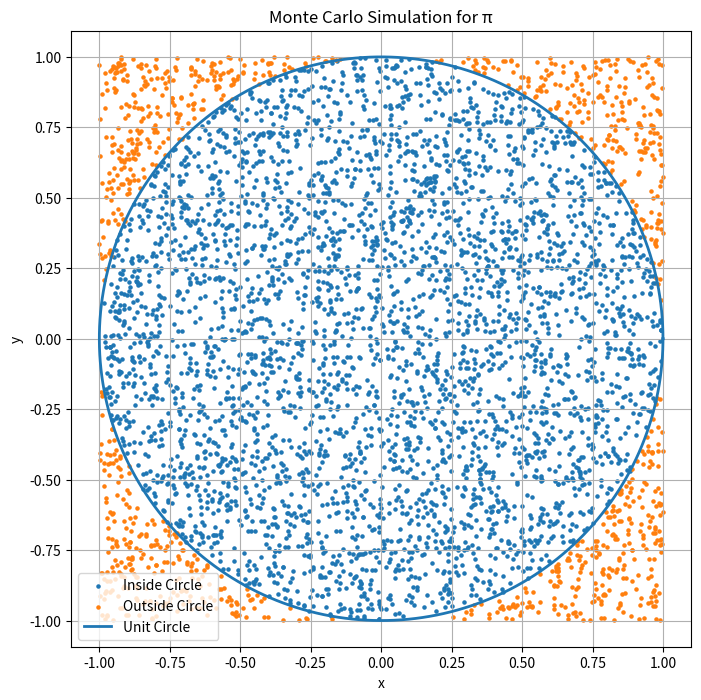
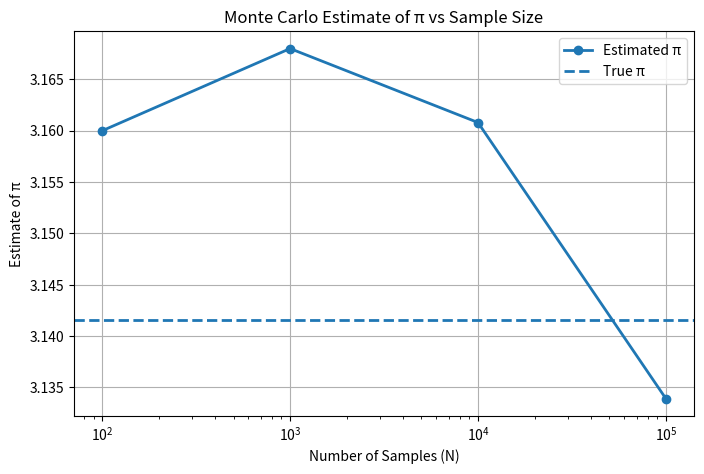

The matplotlib source for these figures, in order:
# -*- coding: utf-8 -*-
"""Untitled10.ipynb

Automatically generated by Colab.

Original file is located at
    https://colab.research.google.com/drive/15HFCRDb0Y7KE9a-dU3TiJP0lNC9uh2Q0
"""

import numpy as np
import matplotlib.pyplot as plt

#part b and c
N_values = [10**2, 10**3, 10**4, 10**5]
pi_estimates = []
for N in N_values:
    # Generate random points in [-1,1] x [-1,1]
    x = np.random.uniform(-1, 1, N)
    y = np.random.uniform(-1, 1, N)
    # Check if points lie inside the unit circle
    inside = (x**2 + y**2) <= 1
    # Estimate pi
    pi_hat = 4 * np.mean(inside)
    pi_estimates.append(pi_hat)
    print(f"N = {N:6d}  -> Estimated π = {pi_hat:.6f}")

#part d
N_plot = 5000
x = np.random.uniform(-1, 1, N_plot)
y = np.random.uniform(-1, 1, N_plot)
inside = (x**2 + y**2) <= 1
plt.figure(figsize=(8,8))
plt.scatter(
    x[inside],
    y[inside],
    s=5,
    label='Inside Circle'
)
plt.scatter(
    x[~inside],
    y[~inside],
    s=5,
    label='Outside Circle'
)
theta = np.linspace(0, 2*np.pi, 500)
plt.plot(
    np.cos(theta),
    np.sin(theta),
    linewidth=2,
    label='Unit Circle'
)
plt.xlim(-1.05, 1.05)
plt.ylim(-1.05, 1.05)
plt.xlabel("x")
plt.ylabel("y")
plt.title("Monte Carlo Simulation for π")
plt.legend()
plt.axis('equal')
plt.grid(True)
plt.show()

#part e
plt.figure(figsize=(8,5))
plt.semilogx(
    N_values,
    pi_estimates,
    marker='o',
    linewidth=2,
    label='Estimated π'
)
plt.axhline(
    np.pi,
    linestyle='--',
    linewidth=2,
    label='True π'
)
plt.xlabel("Number of Samples (N)")
plt.ylabel("Estimate of π")
plt.title("Monte Carlo Estimate of π vs Sample Size")
plt.legend()
plt.grid(True)
plt.show()

#part g
print("\nComparison with true value:")
print(f"True π = {np.pi:.6f}")
for N, est in zip(N_values, pi_estimates):
    error = abs(est - np.pi)
    print(
        f"N = {N:6d} -> Estimate = {est:.6f} -> "
        f"Absolute Error = {error:.6f}"
    )
